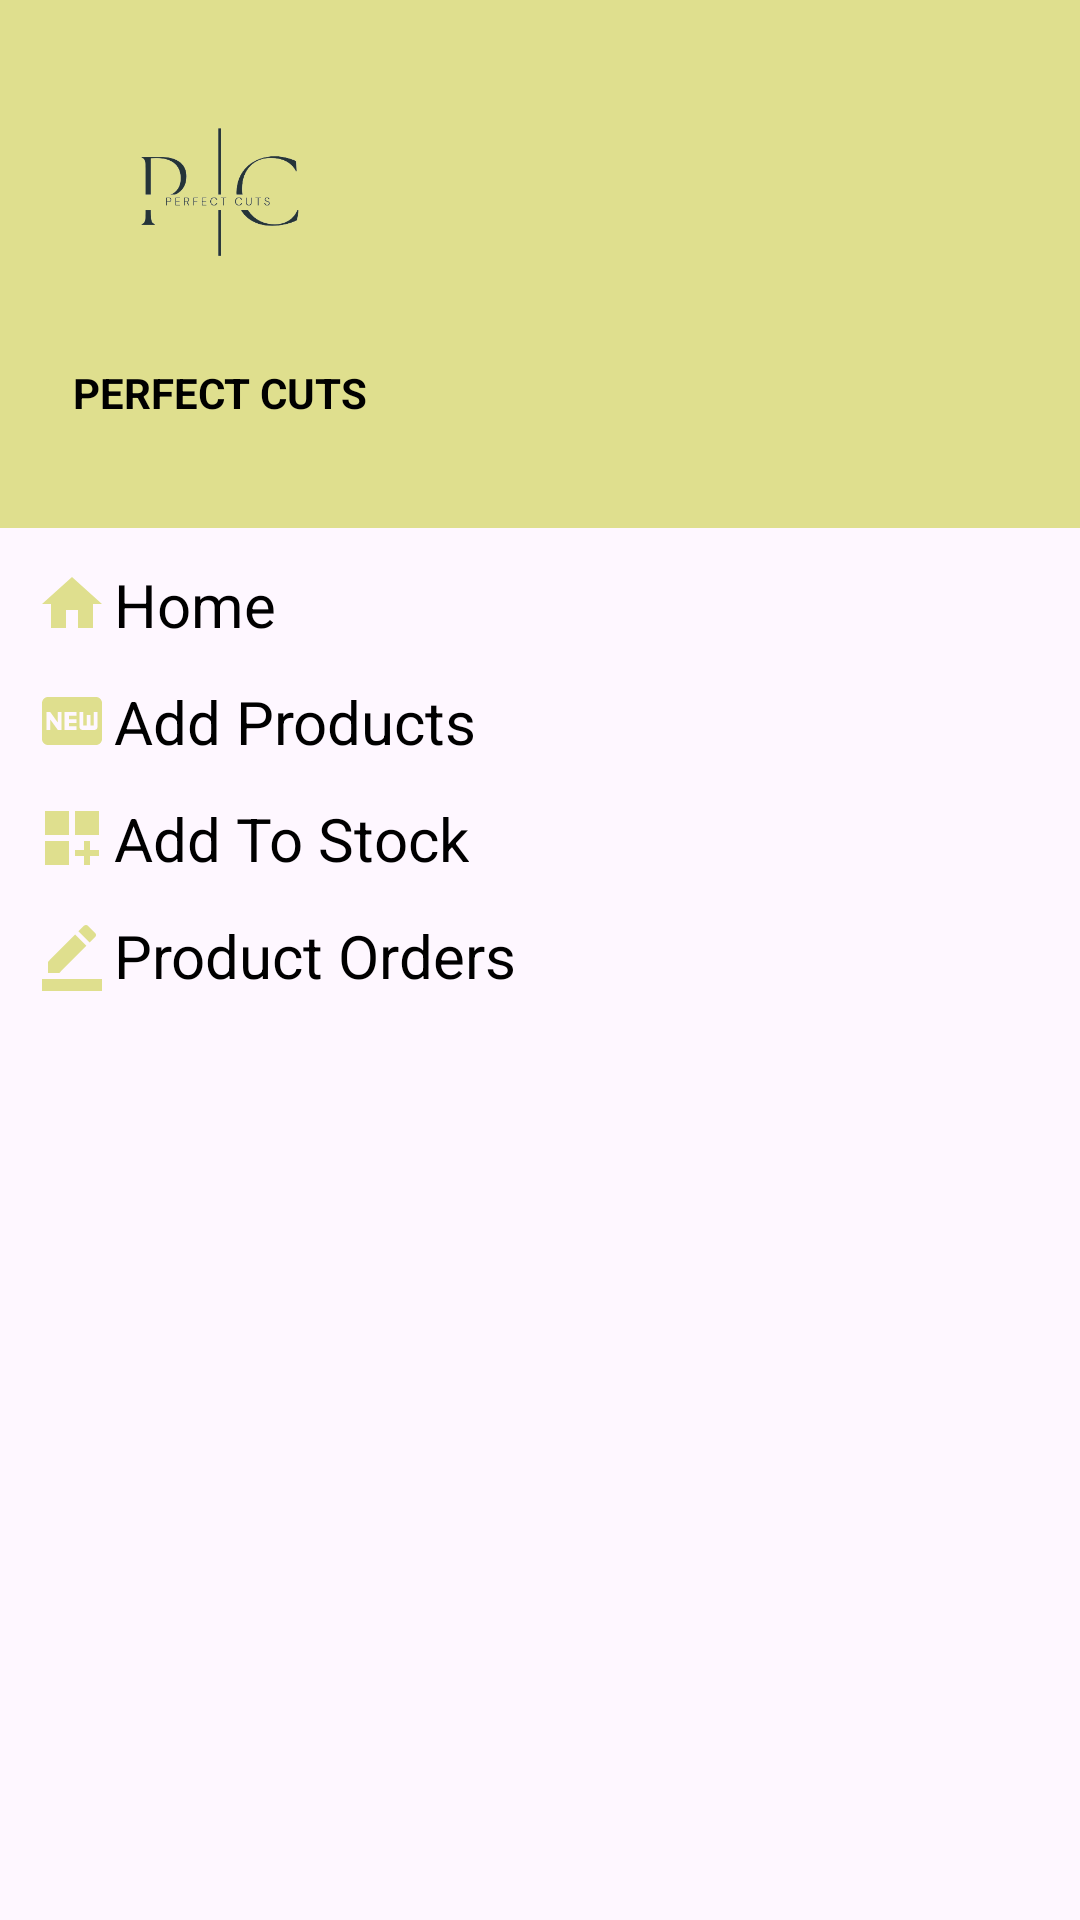

Layout XML and referenced resources for this Android screen:
<!-- AndroidManifest.xml: application theme Theme.BCP -->
<!-- res/layout/nav_drawer.xml -->
<?xml version="1.0" encoding="utf-8"?>
<LinearLayout xmlns:android="http://schemas.android.com/apk/res/android"
    android:orientation="vertical"
    android:layout_width="match_parent"
    android:layout_height="match_parent">
    <LinearLayout
        android:layout_width="match_parent"
        android:layout_height="176dp"
        android:orientation="vertical"
        android:gravity="bottom"
        android:padding="16dp"
        android:background="@color/yellow1"
        android:theme="@style/ThemeOverlay.AppCompat.Dark">

        <ImageView
            android:layout_width="110dp"
            android:layout_height="93dp"
            android:src="@drawable/logoclean" />

        <TextView
            android:layout_width="115dp"
            android:layout_height="38dp"
            android:text="PERFECT CUTS"
            android:textColor="@color/black"
            android:gravity="center"
            android:textStyle="bold"
            android:layout_marginBottom="10dp"/>
    </LinearLayout>
    <LinearLayout
        android:layout_width="wrap_content"
        android:layout_height="wrap_content"
        android:layout_marginStart="12dp"
        android:layout_marginTop="12dp"
        android:orientation="horizontal"
        android:id="@+id/home">
        <TextView
            android:layout_width="wrap_content"
            android:layout_height="wrap_content"
            android:textColor="@color/black"
            android:text="Home"
            android:textSize="20dp"
            android:drawableLeft="@drawable/baseline_home_24"
            android:drawablePadding="2dp"/>
    </LinearLayout>
    <LinearLayout
        android:layout_width="wrap_content"
        android:layout_height="wrap_content"
        android:layout_marginStart="12dp"
        android:layout_marginTop="12dp"
        android:orientation="horizontal"
        android:id="@+id/addProd">
        <TextView
            android:layout_width="wrap_content"
            android:layout_height="wrap_content"
            android:textColor="@color/black"
            android:text="Add Products"
            android:textSize="20dp"
            android:drawableLeft="@drawable/baseline_fiber_new_24"
            android:drawablePadding="2dp"/>
    </LinearLayout>
    <LinearLayout
        android:layout_width="wrap_content"
        android:layout_height="wrap_content"
        android:layout_marginStart="12dp"
        android:layout_marginTop="12dp"
        android:orientation="horizontal"
        android:id="@+id/add2Stock">
        <TextView
            android:layout_width="wrap_content"
            android:layout_height="wrap_content"
            android:textColor="@color/black"
            android:text="Add To Stock"
            android:textSize="20dp"
            android:drawableLeft="@drawable/baseline_dashboard_customize_24"
            android:drawablePadding="2dp"/>
    </LinearLayout>
    <LinearLayout
        android:layout_width="wrap_content"
        android:layout_height="wrap_content"
        android:layout_marginStart="12dp"
        android:layout_marginTop="12dp"
        android:orientation="horizontal"
        android:id="@+id/ordrData">
        <TextView
            android:layout_width="wrap_content"
            android:layout_height="wrap_content"
            android:textColor="@color/black"
            android:text="Product Orders"
            android:textSize="20dp"
            android:drawableLeft="@drawable/baseline_border_color_24"
            android:drawablePadding="2dp"/>
    </LinearLayout>
        <LinearLayout
            android:layout_width="match_parent"
            android:layout_height="wrap_content"
            android:layout_marginStart="12dp"
            android:layout_marginTop="412dp"
            android:orientation="horizontal"
            android:id="@+id/logout">
            <TextView
                android:layout_width="wrap_content"
                android:layout_height="wrap_content"
                android:textColor="@color/black"
                android:text="Logout"
                android:textSize="20dp"
                android:drawableLeft="@drawable/baseline_logout_24"
                android:drawablePadding="2dp"/>
        </LinearLayout>
</LinearLayout>
<!-- resources referenced by this layout -->
<resources>
  <color name="black">#FF000000</color>
  <color name="yellow1">#FFDFDF8E</color>
  <!-- drawable baseline_border_color_24 (drawable) -->
  <vector android:height="24dp" android:tint="@color/yellow1"
      android:viewportHeight="24" android:viewportWidth="24"
      android:width="24dp" xmlns:android="http://schemas.android.com/apk/res/android">
      <path android:fillColor="@android:color/white" android:pathData="M22,24H2v-4h20V24zM13.06,5.19l3.75,3.75L7.75,18H4v-3.75L13.06,5.19zM17.88,7.87l-3.75,-3.75l1.83,-1.83c0.39,-0.39 1.02,-0.39 1.41,0l2.34,2.34c0.39,0.39 0.39,1.02 0,1.41L17.88,7.87z"/>
  </vector>
  <!-- drawable baseline_dashboard_customize_24 (drawable) -->
  <vector android:height="24dp" android:tint="@color/yellow1"
      android:viewportHeight="24" android:viewportWidth="24"
      android:width="24dp" xmlns:android="http://schemas.android.com/apk/res/android">
      <path android:fillColor="@android:color/white" android:pathData="M3,3h8v8L3,11zM13,3h8v8h-8zM3,13h8v8L3,21zM18,13h-2v3h-3v2h3v3h2v-3h3v-2h-3z"/>
  </vector>
  <!-- drawable baseline_fiber_new_24 (drawable) -->
  <vector android:height="24dp" android:tint="@color/yellow1"
      android:viewportHeight="24" android:viewportWidth="24"
      android:width="24dp" xmlns:android="http://schemas.android.com/apk/res/android">
      <path android:fillColor="@android:color/white" android:pathData="M20,4H4C2.89,4 2.01,4.89 2.01,6L2,18c0,1.11 0.89,2 2,2h16c1.11,0 2,-0.89 2,-2V6C22,4.89 21.11,4 20,4zM8.5,15H7.3l-2.55,-3.5V15H3.5V9h1.25l2.5,3.5V9H8.5V15zM13.5,10.26H11v1.12h2.5v1.26H11v1.11h2.5V15h-4V9h4V10.26zM20.5,14c0,0.55 -0.45,1 -1,1h-4c-0.55,0 -1,-0.45 -1,-1V9h1.25v4.51h1.13V9.99h1.25v3.51h1.12V9h1.25V14z"/>
  </vector>
  <!-- drawable baseline_home_24 (drawable) -->
  <vector android:height="24dp" android:tint="@color/yellow1"
      android:viewportHeight="24" android:viewportWidth="24"
      android:width="24dp" xmlns:android="http://schemas.android.com/apk/res/android">
      <path android:fillColor="@android:color/black" android:pathData="M10,20v-6h4v6h5v-8h3L12,3 2,12h3v8z"/>
  </vector>
  <!-- drawable baseline_logout_24 (drawable) -->
  <vector android:autoMirrored="true" android:height="24dp"
      android:tint="@color/yellow1" android:viewportHeight="24"
      android:viewportWidth="24" android:width="24dp" xmlns:android="http://schemas.android.com/apk/res/android">
      <path android:fillColor="@android:color/white" android:pathData="M17,7l-1.41,1.41L18.17,11H8v2h10.17l-2.58,2.58L17,17l5,-5zM4,5h8V3H4c-1.1,0 -2,0.9 -2,2v14c0,1.1 0.9,2 2,2h8v-2H4V5z"/>
  </vector>
  <!-- drawable logoclean: png bitmap (drawable, 18114 bytes) -->
  <style name="Theme.BCP" parent="Base.Theme.BCP" />
  <style name="Base.Theme.BCP" parent="Theme.Material3.DayNight.NoActionBar">
          
          
      </style>
</resources>
